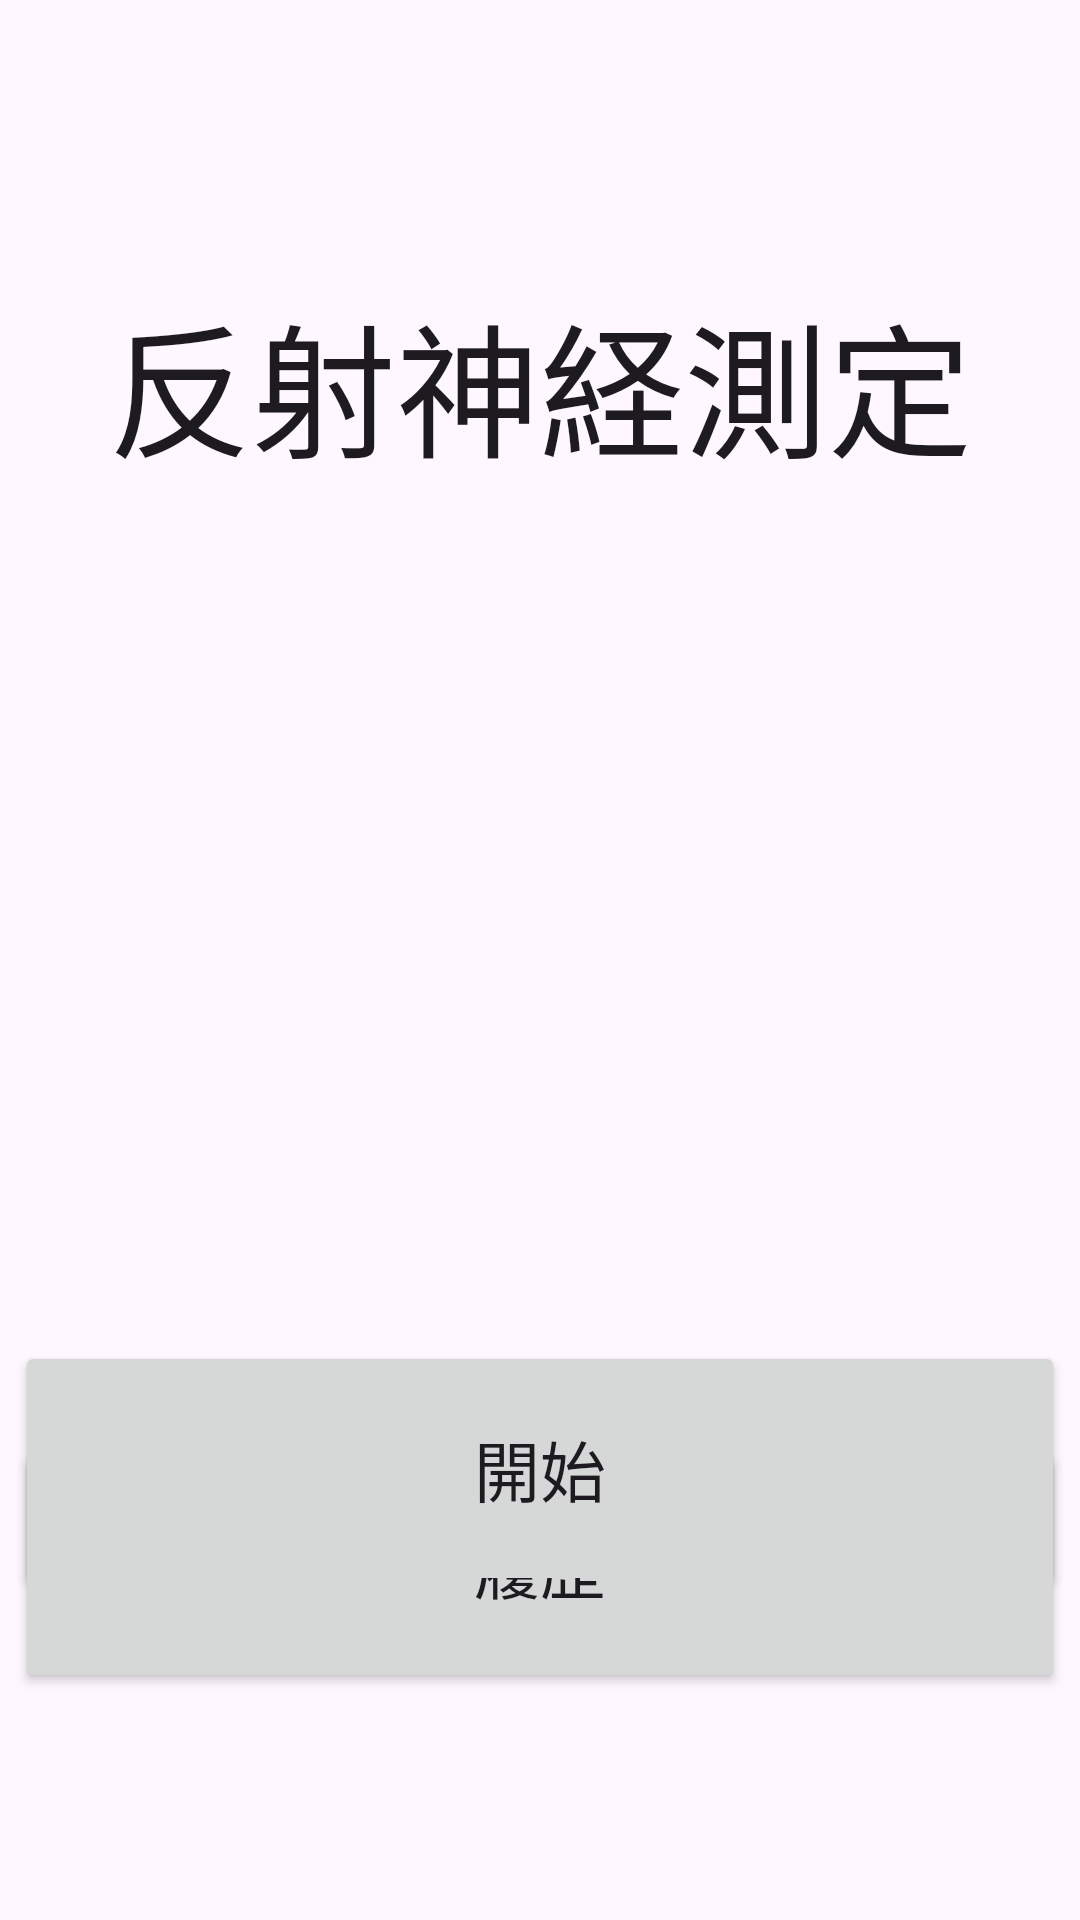

Layout XML and referenced resources for this Android screen:
<!-- AndroidManifest.xml: application theme Theme.Reflextesterapp -->
<!-- res/layout/activity_main.xml -->
<?xml version="1.0" encoding="utf-8"?>
<androidx.constraintlayout.widget.ConstraintLayout xmlns:android="http://schemas.android.com/apk/res/android"
    xmlns:app="http://schemas.android.com/apk/res-auto"
    xmlns:tools="http://schemas.android.com/tools"
    android:id="@+id/main"
    android:layout_width="match_parent"
    android:layout_height="match_parent"
    tools:context=".MainActivity">

    <Button
        android:id="@+id/button_history"
        android:layout_width="350dp"
        android:layout_height="85dp"
        android:layout_marginBottom="79dp"
        android:text="履歴"
        android:textAppearance="@style/TextAppearance.AppCompat.Large"
        app:layout_constraintBottom_toBottomOf="parent"
        app:layout_constraintEnd_toEndOf="parent"
        app:layout_constraintHorizontal_bias="0.491"
        app:layout_constraintStart_toStartOf="parent"
        app:layout_constraintTop_toBottomOf="@+id/button_start"
        app:layout_constraintVertical_bias="0.942" />

    <TextView
        android:id="@+id/mainview"
        android:layout_width="350dp"
        android:layout_height="85dp"
        android:layout_marginTop="93dp"
        android:text="反射神経測定"
        android:textAlignment="center"
        android:textAppearance="@style/TextAppearance.AppCompat.Large"
        android:textSize="48sp"
        app:layout_constraintEnd_toEndOf="parent"
        app:layout_constraintStart_toStartOf="parent"
        app:layout_constraintTop_toTopOf="parent" />

    <Button
        android:id="@+id/button_start"
        android:layout_width="350dp"
        android:layout_height="85dp"
        android:layout_marginTop="269dp"
        android:text="開始"
        android:textAppearance="@style/TextAppearance.AppCompat.Large"
        app:layout_constraintEnd_toEndOf="parent"
        app:layout_constraintHorizontal_bias="0.508"
        app:layout_constraintStart_toStartOf="parent"
        app:layout_constraintTop_toBottomOf="@+id/mainview" />
</androidx.constraintlayout.widget.ConstraintLayout>
<!-- resources referenced by this layout -->
<resources>
  <style name="Theme.Reflextesterapp" parent="Base.Theme.Reflextesterapp" />
  <style name="Base.Theme.Reflextesterapp" parent="Theme.Material3.DayNight.NoActionBar">
          
          
      </style>
</resources>
